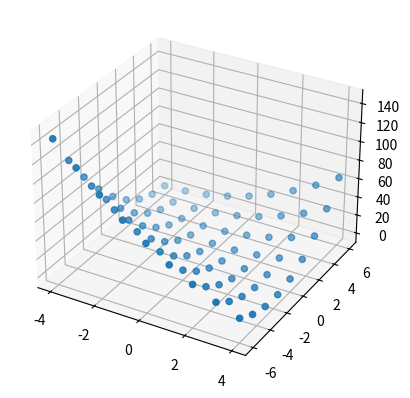

Write Python code to recreate this figure.
import numpy as np
import matplotlib.pyplot as plt
from mpl_toolkits.mplot3d import Axes3D

x1 = np.linspace(-4,4,9)
x2 = np.linspace(-6,6,9)
x1,x2 = np.meshgrid(x1,x2)

J = (x1 + x2 - 2) ** 2


fig = plt.figure()
ax = plt.axes(projection='3d')
ax.scatter(x1,x2,J)
fig.savefig("x1vsx2vsJ")
fig.clf()
